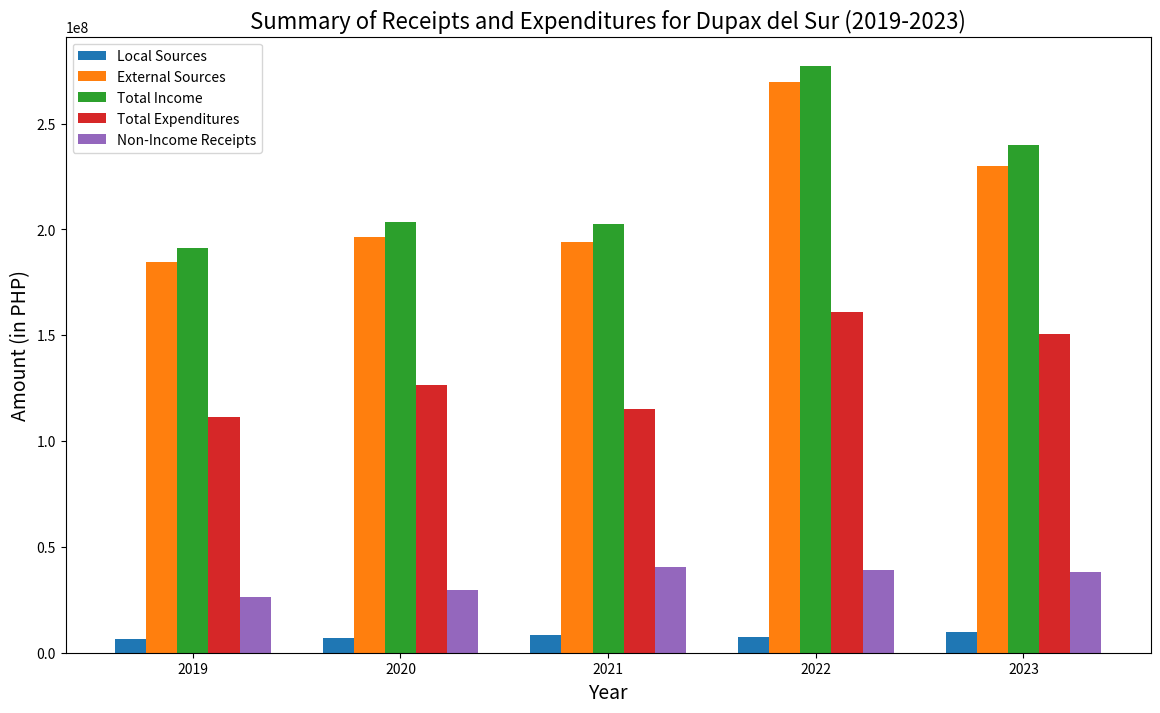

Write Python code to recreate this figure.
import matplotlib.pyplot as plt
import numpy as np

# Data for the plot
years = ["2019", "2020", "2021", "2022", "2023"]
local_sources = [6607186.79, 7186377.13, 8157489.83, 7603906.04, 9643199.92]
external_sources = [184404001.52, 196228499.04, 194198709.96, 269612520.60, 230115046.10]
total_income = [191011188.31, 203414876.17, 202356199.79, 277216426.64, 239758246.02]
total_expenditures = [111489652.16, 126680601.27, 115020901.49, 161036240.28, 150726153.17]
non_income_receipts = [26326488.41, 29503514.61, 40667523.49, 38875136.60, 38279238.18]

# Positioning the bars
bar_width = 0.15
index = np.arange(len(years))

# Create a bar plot
plt.figure(figsize=(14, 8))

plt.bar(index, local_sources, bar_width, label='Local Sources')
plt.bar(index + bar_width, external_sources, bar_width, label='External Sources')
plt.bar(index + 2*bar_width, total_income, bar_width, label='Total Income')
plt.bar(index + 3*bar_width, total_expenditures, bar_width, label='Total Expenditures')
plt.bar(index + 4*bar_width, non_income_receipts, bar_width, label='Non-Income Receipts')

# Adding titles and labels
plt.title('Summary of Receipts and Expenditures for Dupax del Sur (2019-2023)', fontsize=16)
plt.xlabel('Year', fontsize=14)
plt.ylabel('Amount (in PHP)', fontsize=14)
plt.xticks(index + 2*bar_width, years)
plt.legend()

# Display the plot
plt.show()
